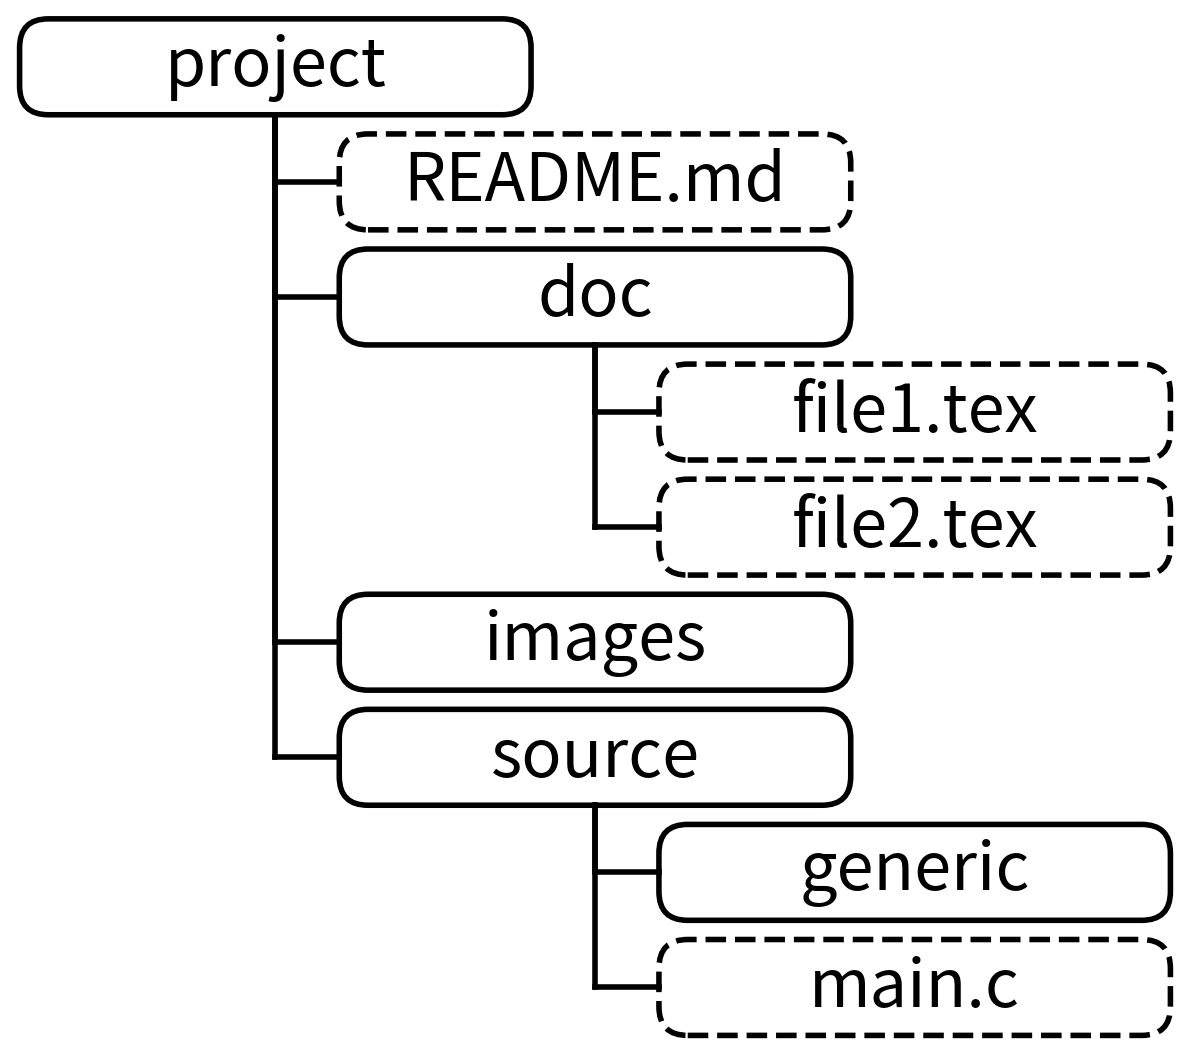

Reproduce this figure in Python.
import matplotlib.pyplot as plt
from matplotlib.patches import FancyBboxPatch


# Contador global de linhas
class Linha:
    def __init__(self):
        self.valor = 0

def number_of_levels(d):
    if not isinstance(d, dict) or not d:
        return 0
    return max(number_of_levels(sub) for sub in d.values()) + 1


def draw_box(   ax, 
                label, 
                x, y, 
                box_width, 
                box_height, 
                dashed=False, 
                fontsize=14, 
                facecolor='white', 
                edgecolor='black', 
                linewidth=1,
                rounding_size_factor=0.10):
                
    rect = FancyBboxPatch((x, y - box_height), box_width, box_height,
                      boxstyle=f"round,pad=0.00,rounding_size={rounding_size_factor*box_height}",
                      linewidth=linewidth, edgecolor=edgecolor,
                      facecolor=facecolor,
                      linestyle='--' if dashed else '-')
    ax.add_patch(rect)
    ax.text(x + box_width / 2, y - box_height / 2, label,
            ha='center', va='center', fontsize=fontsize)

def draw_connector(ax, parent_x, parent_y, child_x, child_y, box_width, box_height, linewidth):
    # vertical do meio inferior do pai até o nível do filho
    ax.plot([parent_x, parent_x], 
            [parent_y, child_y- box_height/2.0], 
            color='black',
            linewidth=linewidth)
    # horizontal até o meio superior do filho
    ax.plot([parent_x, child_x-box_width/2.0], 
            [child_y - box_height/2.0, child_y - box_height/2.0], 
            color='black',
            linewidth=linewidth)

def draw_node(  ax, 
                name, 
                subtree, 
                level, 
                linha, 
                box_width, 
                box_height, 
                level_indent, 
                line_gap, 
                parent_coord=None, 
                fontsize=14, 
                facecolor='white', 
                edgecolor='black', 
                linewidth=1,
                rounding_size_factor=0.10):
    x = level * level_indent
    y = -linha.valor * (box_height + line_gap)
    linha.valor += 1  # próxima linha disponível

    dashed = subtree is None
    draw_box(   ax, 
                name, 
                x, y, 
                box_width, 
                box_height, 
                dashed,
                fontsize=fontsize, 
                facecolor=facecolor, 
                edgecolor=edgecolor, 
                linewidth=linewidth,
                rounding_size_factor=rounding_size_factor
                )

    if parent_coord:
        px, py = parent_coord
        draw_connector(ax, px + box_width / 2, py - box_height, x + box_width / 2, y, box_width, box_height, linewidth)

    if isinstance(subtree, dict):
        for child_name, child_tree in subtree.items():
            draw_node(  ax, 
                        child_name, 
                        child_tree, 
                        level + 1, 
                        linha, 
                        box_width, 
                        box_height, 
                        level_indent, 
                        line_gap, 
                        (x, y),
                        fontsize=fontsize, 
                        facecolor=facecolor, 
                        edgecolor=edgecolor, 
                        linewidth=linewidth,
                        rounding_size_factor=rounding_size_factor)

def tree_files1(structure = {
                    "project": {
                        "README.md": None,
                        "doc": {
                            "file1.tex": None,
                            "file2.tex": None
                        },
                        "images": {},
                        "source": {
                            "generic": {},
                            "main.c": None,
                        }
                    }
                },
                box_width = 0.8,
                box_height = 0.15,
                level_indent = 0.5,
                line_gap = 0.03,
                fontsize=48, 
                facecolor='white', 
                edgecolor='black', 
                linewidth=4,
                rounding_size_factor=0.3,
                output_filepath="tree_files1.png"):
    fig, ax = plt.subplots(figsize=(12, 14))
    ax.set_aspect('equal') 
    
    linha = Linha()  # inicializa contador de linhas

    root_name = list(structure.keys())[0]
    root_content = structure[root_name]
    draw_node(  ax, 
                root_name, 
                root_content, 
                level=0, 
                linha=linha, 
                box_width = box_width, 
                box_height = box_height, 
                level_indent = level_indent,
                line_gap = line_gap,
                fontsize=fontsize, 
                facecolor=facecolor, 
                edgecolor=edgecolor, 
                linewidth=linewidth,
                rounding_size_factor=rounding_size_factor)

    profundidade = number_of_levels(structure)
    ax.set_xlim(-line_gap/2, (profundidade-1) * level_indent + box_width + line_gap/2)
    ax.set_ylim(-linha.valor * (box_height + line_gap)+line_gap/2, line_gap/2)
    ax.axis('off')
    plt.tight_layout()
    
    plt.savefig(output_filepath, 
                bbox_inches='tight', 
                pad_inches=0.1, 
                dpi=600, 
                transparent=True)


# Estrutura JSON


if __name__ == '__main__':
    tree_files1(output_filepath="tree_files1.png")

